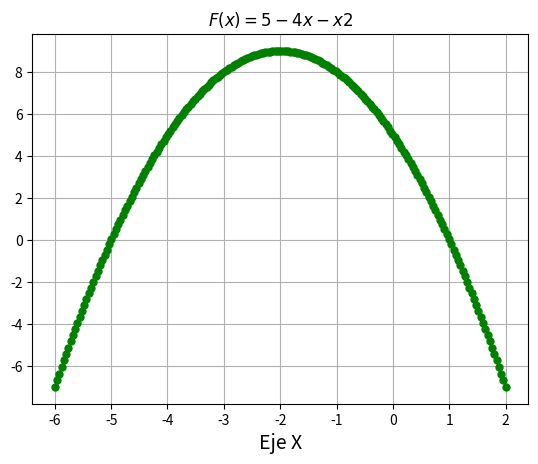

This chart was generated by the following Python code:
import matplotlib.pyplot as plt
import numpy as np

x = np.linspace(-6, 2, 200)
fx = 5 - 4*x - x**2
plt.plot(x, fx, '.', linewidth=3, color='g', markersize = 10)
plt.title('$F(x) = 5 -4x -x2$')
plt.xlabel('Eje X', fontsize = 14)
a = plt.gca()
plt.grid(True)
plt.show()